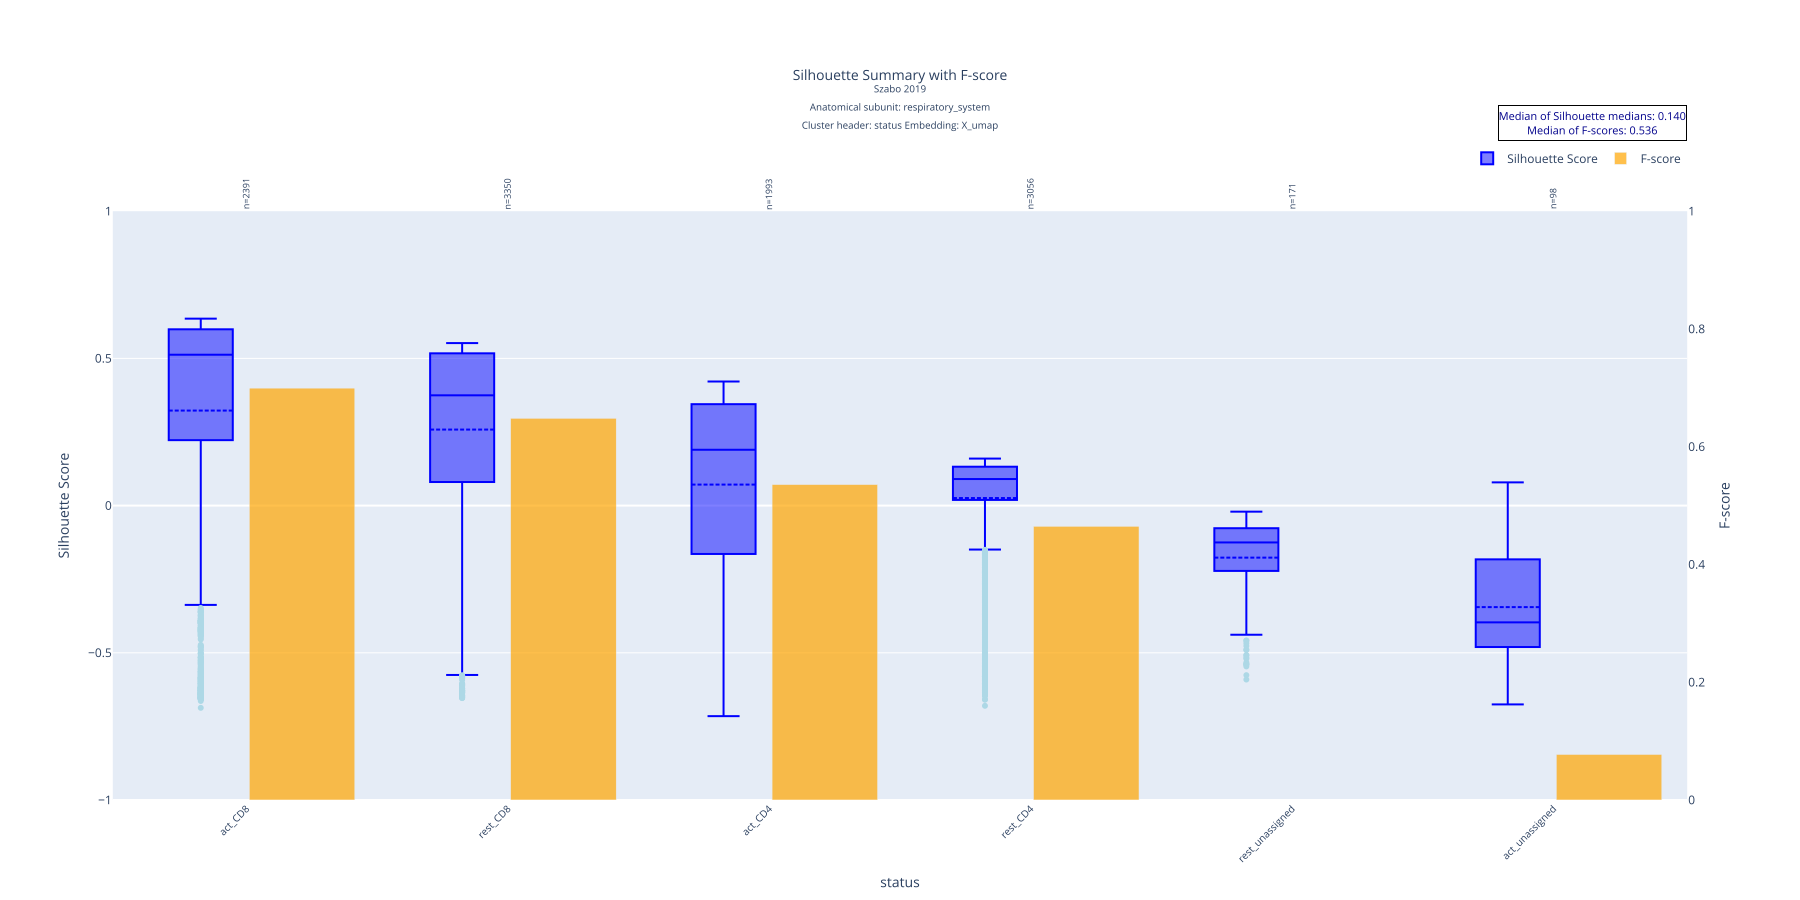

The data file committed next to this chart (first rows):
status, mean, std, median, count, q1, q3, f_score
act_CD8, 0.3228, 0.3925, 0.5125, 2391, 0.2223, 0.5988, 0.6995
rest_CD8, 0.2582, 0.3122, 0.3746, 3350, 0.08023, 0.5172, 0.6483
act_CD4, 0.07138, 0.3216, 0.1897, 1993, -0.1643, 0.3445, 0.5357
rest_CD4, 0.02572, 0.1724, 0.09023, 3056, 0.0193, 0.1321, 0.4649
rest_unassigned, -0.1767, 0.1474, -0.1251, 171, -0.2214, -0.07681, 
act_unassigned, -0.3448, 0.1906, -0.3966, 98, -0.4801, -0.1846, 0.07732
